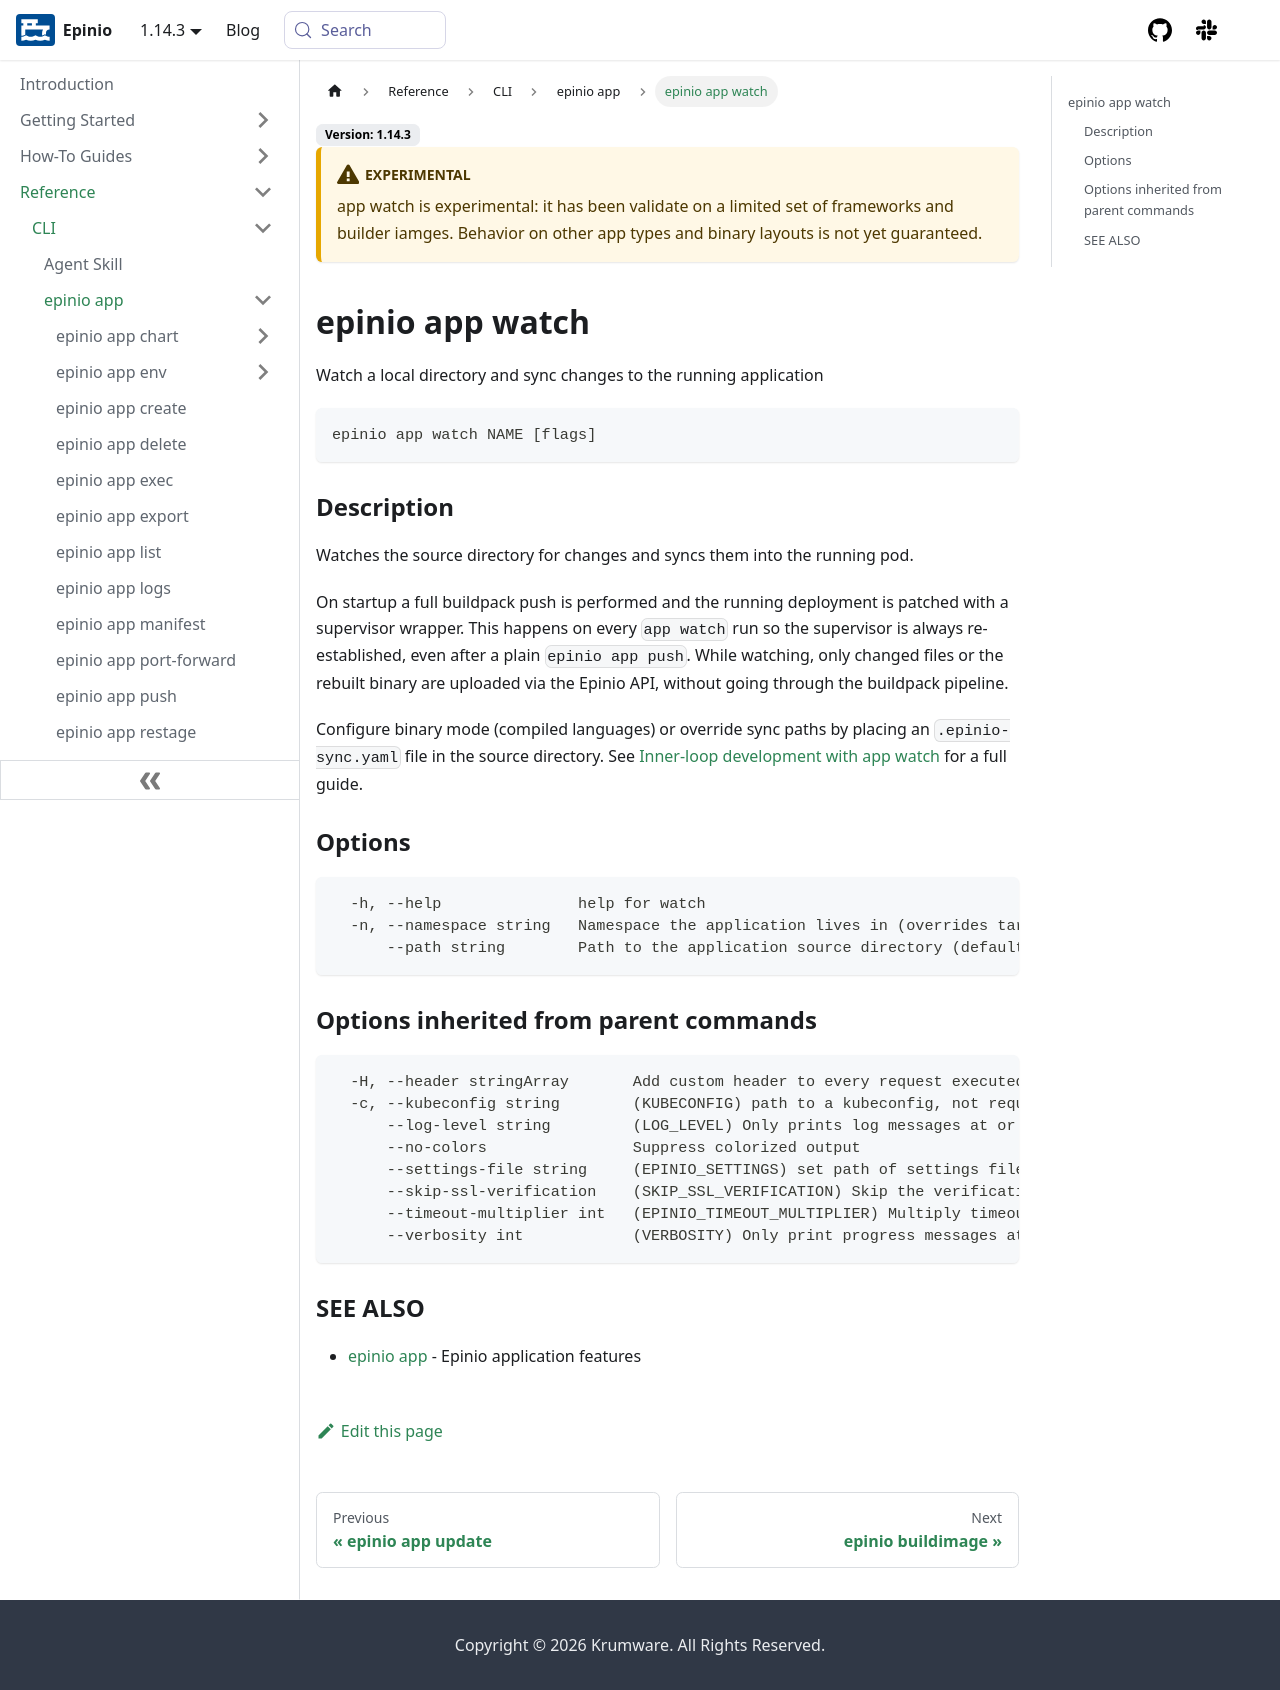

repository: epinio/docs · page: reference/cli/app/epinio_app_watch.html · generator: docusaurus

---
sidebar_label: epinio app watch
title: ""
description: epinio app watch
keywords: [epinio, kubernetes, epinio app watch]
doc-type: [reference]
doc-topic: [epinio, reference, epinio-cli, epinio-app-watch]
doc-persona: [epinio-developer]
---

:::caution Experimental
app watch is experimental: it has been validate on a limited set of frameworks
and builder iamges. Behavior on other app types and binary layouts is not yet
guaranteed. 
:::

## epinio app watch

Watch a local directory and sync changes to the running application

```
epinio app watch NAME [flags]
```

### Description

Watches the source directory for changes and syncs them into the running pod.

On startup a full buildpack push is performed and the running deployment is
patched with a supervisor wrapper. This happens on every `app watch` run so the
supervisor is always re-established, even after a plain `epinio app push`. While
watching, only changed files or the rebuilt binary are uploaded via the Epinio
API, without going through the buildpack pipeline.

Configure binary mode (compiled languages) or override sync paths by placing
an `.epinio-sync.yaml` file in the source directory.
See [Inner-loop development with app watch](../../../how-to/developer/concepts/app_watch.md)
for a full guide.

### Options

```
  -h, --help               help for watch
  -n, --namespace string   Namespace the application lives in (overrides targeted namespace)
      --path string        Path to the application source directory (defaults to current directory)
```

### Options inherited from parent commands

```
  -H, --header stringArray       Add custom header to every request executed
  -c, --kubeconfig string        (KUBECONFIG) path to a kubeconfig, not required in-cluster
      --log-level string         (LOG_LEVEL) Only prints log messages at or above this level (debug, info, warn, error, fatal) (default "info")
      --no-colors                Suppress colorized output
      --settings-file string     (EPINIO_SETTINGS) set path of settings file (default "~/.config/epinio/settings.yaml")
      --skip-ssl-verification    (SKIP_SSL_VERIFICATION) Skip the verification of TLS certificates
      --timeout-multiplier int   (EPINIO_TIMEOUT_MULTIPLIER) Multiply timeouts by this factor (default 1)
      --verbosity int            (VERBOSITY) Only print progress messages at or above this level (0 or 1, default 0)
```

### SEE ALSO

* [epinio app](./epinio_app.md) - Epinio application features
